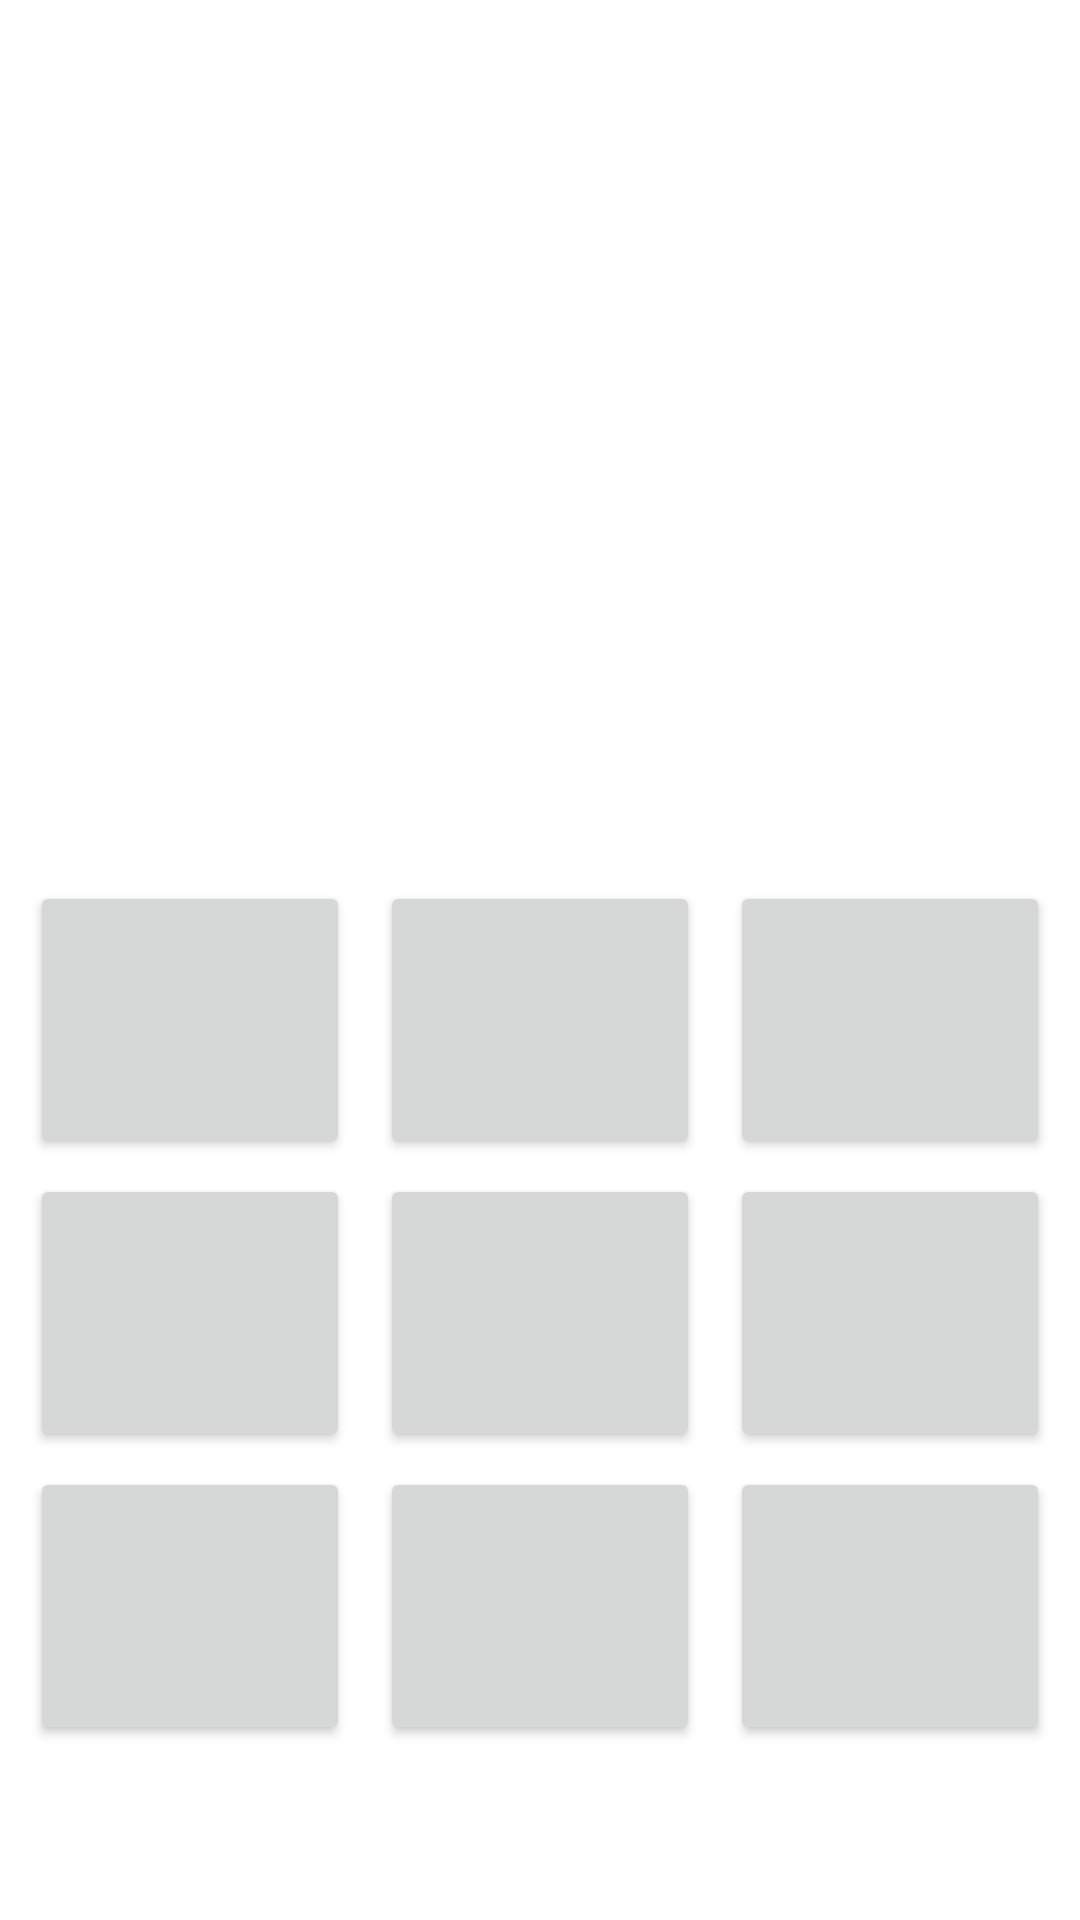

Layout XML and referenced resources for this Android screen:
<!-- AndroidManifest.xml: application theme Theme.TicTacToe_Kotlin_Project -->
<!-- res/layout/activity_game.xml -->
<?xml version="1.0" encoding="utf-8"?>
<RelativeLayout xmlns:android="http://schemas.android.com/apk/res/android"
    xmlns:app="http://schemas.android.com/apk/res-auto"
    xmlns:tools="http://schemas.android.com/tools"
    android:layout_width="match_parent"
    android:layout_height="match_parent"
    tools:context=".GameActivity">

    <ImageView
        android:id="@+id/imageView2"
        android:layout_width="match_parent"
        android:layout_height="match_parent"
        android:scaleType="centerCrop"
        app:srcCompat="@drawable/bg3" />

    <LinearLayout
        android:layout_width="match_parent"
        android:layout_height="match_parent"
        android:orientation="vertical"
        android:gravity="center">

        <ImageView
            android:id="@+id/imageView3"
            android:layout_width="150dp"
            android:layout_height="150dp"
            app:srcCompat="@drawable/tictactoe2" />

        <TextView
            android:id="@+id/textView"
            android:layout_width="wrap_content"
            android:layout_height="wrap_content"
            android:layout_marginTop="20dp"
            android:textColor="@color/white"
            android:textStyle="bold"
            android:textSize="34sp"
            android:text="Tic Tac Toe" />

        <TableLayout
            android:layout_width="match_parent"
            android:layout_height="wrap_content"
            android:layout_marginStart="10dp"
            android:layout_marginEnd="10dp"
            android:layout_marginTop="20dp"
            >

            <TableRow
                android:layout_width="match_parent"
                android:layout_height="match_parent" >

                <androidx.appcompat.widget.AppCompatButton
                    android:id="@+id/btn1"
                    android:layout_width="wrap_content"
                    android:layout_height="45pt"
                    android:layout_weight="1"
                    android:onClick="Btn_Click"
                    android:textColor="@color/black"
                    android:textSize="48sp"
                    android:textStyle="bold" />

                <androidx.appcompat.widget.AppCompatButton
                    android:id="@+id/btn2"
                    android:layout_width="wrap_content"
                    android:layout_height="45pt"
                    android:layout_marginStart="10dp"
                    android:layout_marginEnd="10dp"
                    android:layout_weight="1"
                    android:onClick="Btn_Click"
                    android:textColor="@color/black"
                    android:textSize="48sp"
                    android:textStyle="bold" />

                <androidx.appcompat.widget.AppCompatButton
                    android:id="@+id/btn3"
                    android:layout_width="wrap_content"
                    android:layout_height="45pt"
                    android:layout_weight="1"
                    android:onClick="Btn_Click"
                    android:textColor="@color/black"
                    android:textSize="48sp"
                    android:textStyle="bold" />
            </TableRow>

            <TableRow
                android:layout_width="match_parent"
                android:layout_height="match_parent" >

                <androidx.appcompat.widget.AppCompatButton
                    android:id="@+id/btn4"
                    android:layout_width="wrap_content"
                    android:layout_height="45pt"
                    android:layout_marginTop="5dp"
                    android:layout_marginBottom="5dp"
                    android:layout_weight="1"
                    android:onClick="Btn_Click"
                    android:textColor="@color/black"
                    android:textSize="48sp"
                    android:textStyle="bold" />

                <androidx.appcompat.widget.AppCompatButton
                    android:id="@+id/btn5"
                    android:layout_width="wrap_content"
                    android:layout_height="45pt"
                    android:layout_marginStart="10dp"
                    android:layout_marginTop="5dp"
                    android:layout_marginEnd="10dp"
                    android:layout_marginBottom="5dp"
                    android:layout_weight="1"
                    android:onClick="Btn_Click"
                    android:textColor="@color/black"
                    android:textSize="48sp"
                    android:textStyle="bold" />

                <androidx.appcompat.widget.AppCompatButton
                    android:id="@+id/btn6"
                    android:layout_width="wrap_content"
                    android:layout_height="45pt"
                    android:layout_marginTop="5dp"
                    android:layout_marginBottom="5dp"
                    android:layout_weight="1"
                    android:onClick="Btn_Click"
                    android:textColor="@color/black"
                    android:textSize="48sp"
                    android:textStyle="bold" />
            </TableRow>

            <TableRow
                android:layout_width="match_parent"
                android:layout_height="match_parent" >

                <androidx.appcompat.widget.AppCompatButton
                    android:id="@+id/btn7"
                    android:layout_width="wrap_content"
                    android:layout_height="45pt"
                    android:layout_weight="1"
                    android:onClick="Btn_Click"
                    android:textColor="@color/black"
                    android:textSize="48sp"
                    android:textStyle="bold" />

                <androidx.appcompat.widget.AppCompatButton
                    android:id="@+id/btn8"
                    android:layout_width="wrap_content"
                    android:layout_height="45pt"
                    android:layout_marginStart="10dp"
                    android:layout_marginEnd="10dp"
                    android:layout_weight="1"
                    android:onClick="Btn_Click"
                    android:textColor="@color/black"
                    android:textSize="48sp"
                    android:textStyle="bold" />

                <androidx.appcompat.widget.AppCompatButton
                    android:id="@+id/btn9"
                    android:layout_width="wrap_content"
                    android:layout_height="45pt"
                    android:layout_weight="1"
                    android:onClick="Btn_Click"
                    android:textColor="@color/black"
                    android:textSize="48sp"
                    android:textStyle="bold" />
            </TableRow>

        </TableLayout>

    </LinearLayout>


</RelativeLayout>
<!-- resources referenced by this layout -->
<resources>
  <color name="black">#FF000000</color>
  <color name="white">#FFFFFFFF</color>
  <style name="Theme.TicTacToe_Kotlin_Project" parent="Theme.MaterialComponents.DayNight.NoActionBar">
          
          <item name="colorPrimary">@color/purple_500</item>
          <item name="colorPrimaryVariant">@color/purple_700</item>
          <item name="colorOnPrimary">@color/white</item>
          
          <item name="colorSecondary">@color/teal_200</item>
          <item name="colorSecondaryVariant">@color/teal_700</item>
          <item name="colorOnSecondary">@color/black</item>
          
          <item name="android:statusBarColor">?attr/colorPrimaryVariant</item>
          
      </style>
  <color name="purple_500">#FF6200EE</color>
  <color name="purple_700">#FF3700B3</color>
  <color name="teal_200">#FF03DAC5</color>
  <color name="teal_700">#FF018786</color>
</resources>
